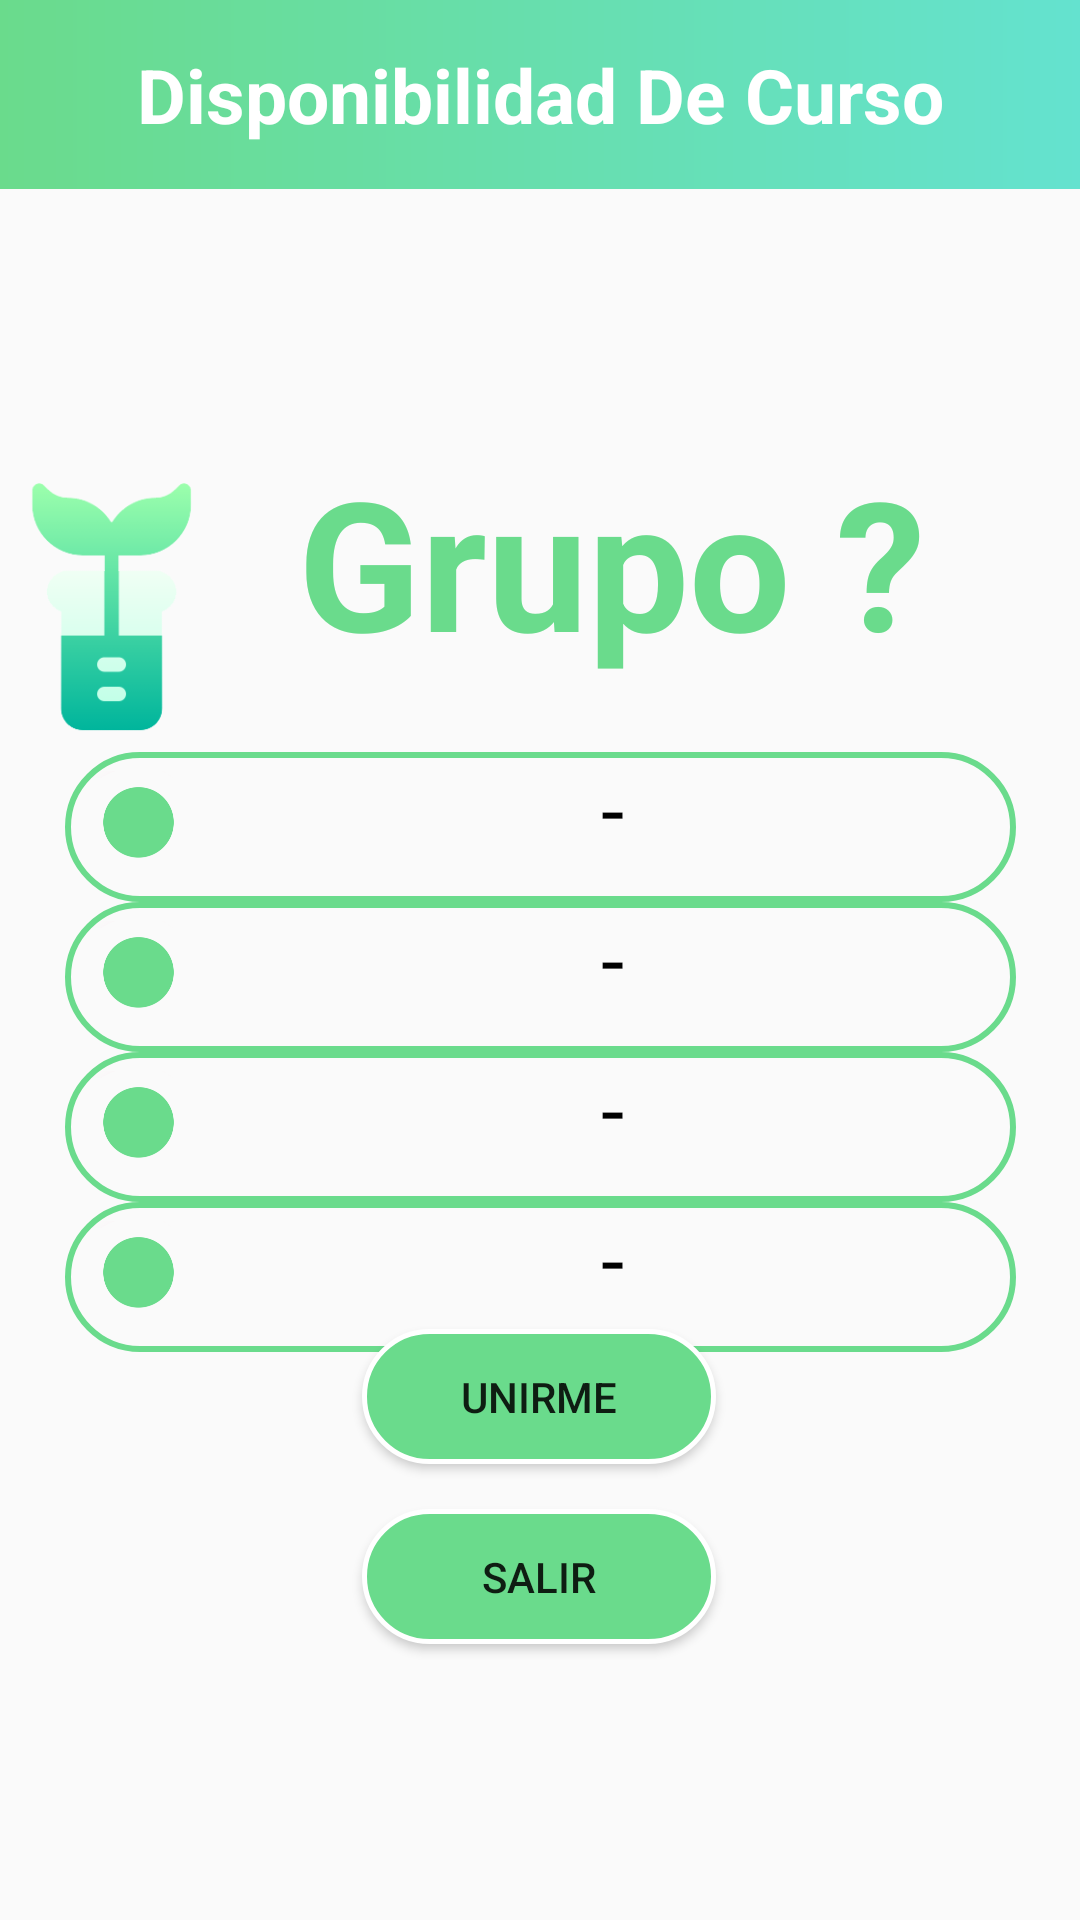

Reconstruct the res/layout file that produces this screen, plus the resources it refers to.
<!-- AndroidManifest.xml: application theme AppTheme -->
<!-- res/layout/activity_grupo_estudiante.xml -->
<?xml version="1.0" encoding="utf-8"?>
<androidx.constraintlayout.widget.ConstraintLayout xmlns:android="http://schemas.android.com/apk/res/android"
    xmlns:app="http://schemas.android.com/apk/res-auto"
    xmlns:tools="http://schemas.android.com/tools"
    android:layout_width="match_parent"
    android:layout_height="match_parent"
    tools:context=".grupo_estudiante">

    <androidx.appcompat.widget.Toolbar
        android:id="@+id/toolbar5"
        android:layout_width="match_parent"
        android:layout_height="63dp"
        android:background="@drawable/fondo_estudiante"
        android:minHeight="?attr/actionBarSize"
        android:theme="?attr/actionBarTheme"
        app:layout_constraintEnd_toEndOf="parent"
        app:layout_constraintHorizontal_bias="0.0"
        app:layout_constraintStart_toStartOf="parent"
        app:layout_constraintTop_toTopOf="parent" />

    <ScrollView
        android:id="@+id/scrollView6"
        android:layout_width="317dp"
        android:layout_height="211dp"
        android:layout_marginTop="32dp"
        app:layout_constraintBottom_toTopOf="@+id/buttonUnirme"
        app:layout_constraintEnd_toEndOf="parent"
        app:layout_constraintStart_toStartOf="parent"
        app:layout_constraintTop_toBottomOf="@+id/textView15">

        <TableLayout
            android:layout_width="match_parent"
            android:layout_height="wrap_content">

            <TableRow
                android:layout_width="match_parent"
                android:layout_height="match_parent"
                android:background="@drawable/borde_verde">

                <ImageView
                    android:id="@+id/imageView2"
                    android:layout_width="50dp"
                    android:layout_height="50dp"
                    app:srcCompat="@drawable/circulov" />

                <TextView
                    android:id="@+id/textEstudiante1"
                    android:layout_width="265dp"
                    android:layout_height="match_parent"
                    android:text="-"
                    android:textAlignment="center"
                    android:textColor="@android:color/black"
                    android:textSize="28sp" />

            </TableRow>

            <TableRow
                android:layout_width="match_parent"
                android:layout_height="match_parent"
                android:background="@drawable/borde_verde">


                <ImageView
                    android:id="@+id/imageView4"
                    android:layout_width="50sp"
                    android:layout_height="50sp"
                    app:srcCompat="@drawable/circulov" />

                <TextView
                    android:id="@+id/textEstudiante2"
                    android:layout_width="wrap_content"
                    android:layout_height="wrap_content"
                    android:text="-"
                    android:textAlignment="center"
                    android:textColor="@android:color/black"
                    android:textSize="28sp" />

            </TableRow>

            <TableRow
                android:layout_width="match_parent"
                android:layout_height="match_parent"
                android:background="@drawable/borde_verde">
                >

                <ImageView
                    android:id="@+id/imageView5"
                    android:layout_width="50sp"
                    android:layout_height="50sp"
                    app:srcCompat="@drawable/circulov" />

                <TextView
                    android:id="@+id/textEstudiante3"
                    android:layout_width="wrap_content"
                    android:layout_height="wrap_content"
                    android:text="-"
                    android:textAlignment="center"
                    android:textColor="@android:color/black"
                    android:textSize="28sp" />

            </TableRow>

            <TableRow
                android:layout_width="match_parent"
                android:layout_height="match_parent"
                android:background="@drawable/borde_verde">

                <ImageView
                    android:id="@+id/imageView6"
                    android:layout_width="50sp"
                    android:layout_height="50sp"
                    app:srcCompat="@drawable/circulov" />

                <TextView
                    android:id="@+id/textEstudiante4"
                    android:layout_width="wrap_content"
                    android:layout_height="wrap_content"
                    android:text="-"
                    android:textAlignment="center"
                    android:textColor="@android:color/black"
                    android:textSize="28sp" />

            </TableRow>
        </TableLayout>
    </ScrollView>

    <TextView
        android:id="@+id/textView15"
        android:layout_width="255dp"
        android:layout_height="90dp"
        android:layout_marginTop="84dp"
        android:text="Grupo ?"
        android:textAlignment="center"
        android:textColor="#6ADB8C"
        android:textSize="60sp"
        android:textStyle="bold"
        app:layout_constraintEnd_toEndOf="parent"
        app:layout_constraintHorizontal_bias="0.73"
        app:layout_constraintStart_toStartOf="parent"
        app:layout_constraintTop_toBottomOf="@+id/toolbar5" />

    <ImageView
        android:id="@+id/imageView"
        android:layout_width="101dp"
        android:layout_height="113dp"
        android:layout_marginTop="84dp"
        app:layout_constraintBottom_toTopOf="@+id/scrollView6"
        app:layout_constraintEnd_toStartOf="@+id/textView15"
        app:layout_constraintHorizontal_bias="0.533"
        app:layout_constraintStart_toStartOf="parent"
        app:layout_constraintTop_toBottomOf="@+id/toolbar5"
        app:layout_constraintVertical_bias="0.0"
        app:srcCompat="@drawable/efecto_boton" />

    <Button
        android:id="@+id/buttonUnirme"
        android:layout_width="118dp"
        android:layout_height="45dp"
        android:layout_marginBottom="152dp"
        android:background="@drawable/btn_verde"
        android:onClick="botonRegistrar1"
        android:text="Unirme"
        app:layout_constraintBottom_toBottomOf="parent"
        app:layout_constraintEnd_toEndOf="parent"
        app:layout_constraintHorizontal_bias="0.498"
        app:layout_constraintStart_toStartOf="parent" />

    <Button
        android:id="@+id/buttonSalirme"
        android:layout_width="118dp"
        android:layout_height="45dp"
        android:layout_marginBottom="92dp"
        android:background="@drawable/btn_verde"
        android:onClick="botonEliminar1"
        android:text="Salir"
        app:layout_constraintBottom_toBottomOf="parent"
        app:layout_constraintEnd_toEndOf="parent"
        app:layout_constraintHorizontal_bias="0.498"
        app:layout_constraintStart_toStartOf="parent"
        app:layout_constraintTop_toBottomOf="@+id/buttonUnirme"
        app:layout_constraintVertical_bias="1.0" />

    <TextView
        android:id="@+id/textViewDisponible"
        android:layout_width="wrap_content"
        android:layout_height="wrap_content"
        android:text="Disponibilidad De Curso"
        android:textColor="@android:color/white"
        android:textSize="25sp"
        android:textStyle="bold"
        app:layout_constraintBottom_toBottomOf="@+id/toolbar5"
        app:layout_constraintEnd_toEndOf="@+id/toolbar5"
        app:layout_constraintStart_toStartOf="@+id/toolbar5"
        app:layout_constraintTop_toTopOf="@+id/toolbar5" />
</androidx.constraintlayout.widget.ConstraintLayout>
<!-- resources referenced by this layout -->
<resources>
  <!-- drawable borde_verde (drawable) -->
  <?xml version="1.0" encoding="utf-8"?>
  <shape  xmlns:android="http://schemas.android.com/apk/res/android"
      android:shape="rectangle">
      <corners android:radius="40dp"/>
      <stroke
          android:width="6px"
          android:color="#6ADB8C"/>
  
  </shape>
  <!-- drawable btn_verde (drawable) -->
  <?xml version="1.0" encoding="utf-8"?>
  <shape  xmlns:android="http://schemas.android.com/apk/res/android"
  android:shape="rectangle">
  <corners android:radius="150dp"/>
  <stroke
      android:width="5px"
      android:color="@android:color/white"/>
  <solid android:color="#6ADB8C"/>
  </shape>
  <!-- drawable circulov: png bitmap (drawable, 6699 bytes) -->
  <!-- drawable efecto_boton (drawable) -->
  <?xml version="1.0" encoding="utf-8"?>
  <selector xmlns:android="http://schemas.android.com/apk/res/android">
  
      <item
          android:drawable="@drawable/plant2"
          android:state_pressed="true"/>
      <item
          android:drawable="@drawable/plant"/>
  
  </selector>
  <!-- drawable fondo_estudiante (drawable) -->
  <?xml version="1.0" encoding="utf-8"?>
  <shape xmlns:android="http://schemas.android.com/apk/res/android">
  
      <gradient
          android:angle="0"
          android:endColor="#64E2CF"
          android:startColor="#6ADB8C"
          />
  </shape>
  <style name="AppTheme" parent="Theme.AppCompat.Light.NoActionBar">
          
          <item name="colorPrimary">@color/colorPrimary</item>
          <item name="colorPrimaryDark">@color/colorPrimaryDark</item>
          <item name="colorAccent">@color/colorAccent</item>
          <item name="colorControlActivated">#E58963</item>
  
      </style>
  <!-- drawable plant2: png bitmap (drawable-v24, 5637 bytes) -->
  <!-- drawable plant: png bitmap (drawable-v24, 6969 bytes) -->
  <!-- not gathered from this repository: default colours our renderer supplied (Android Studio template values) -->
  <color name="colorPrimary">#FF6200EE</color>
  <color name="colorPrimaryDark">#FF3700B3</color>
  <color name="colorAccent">#FF03DAC5</color>
</resources>
